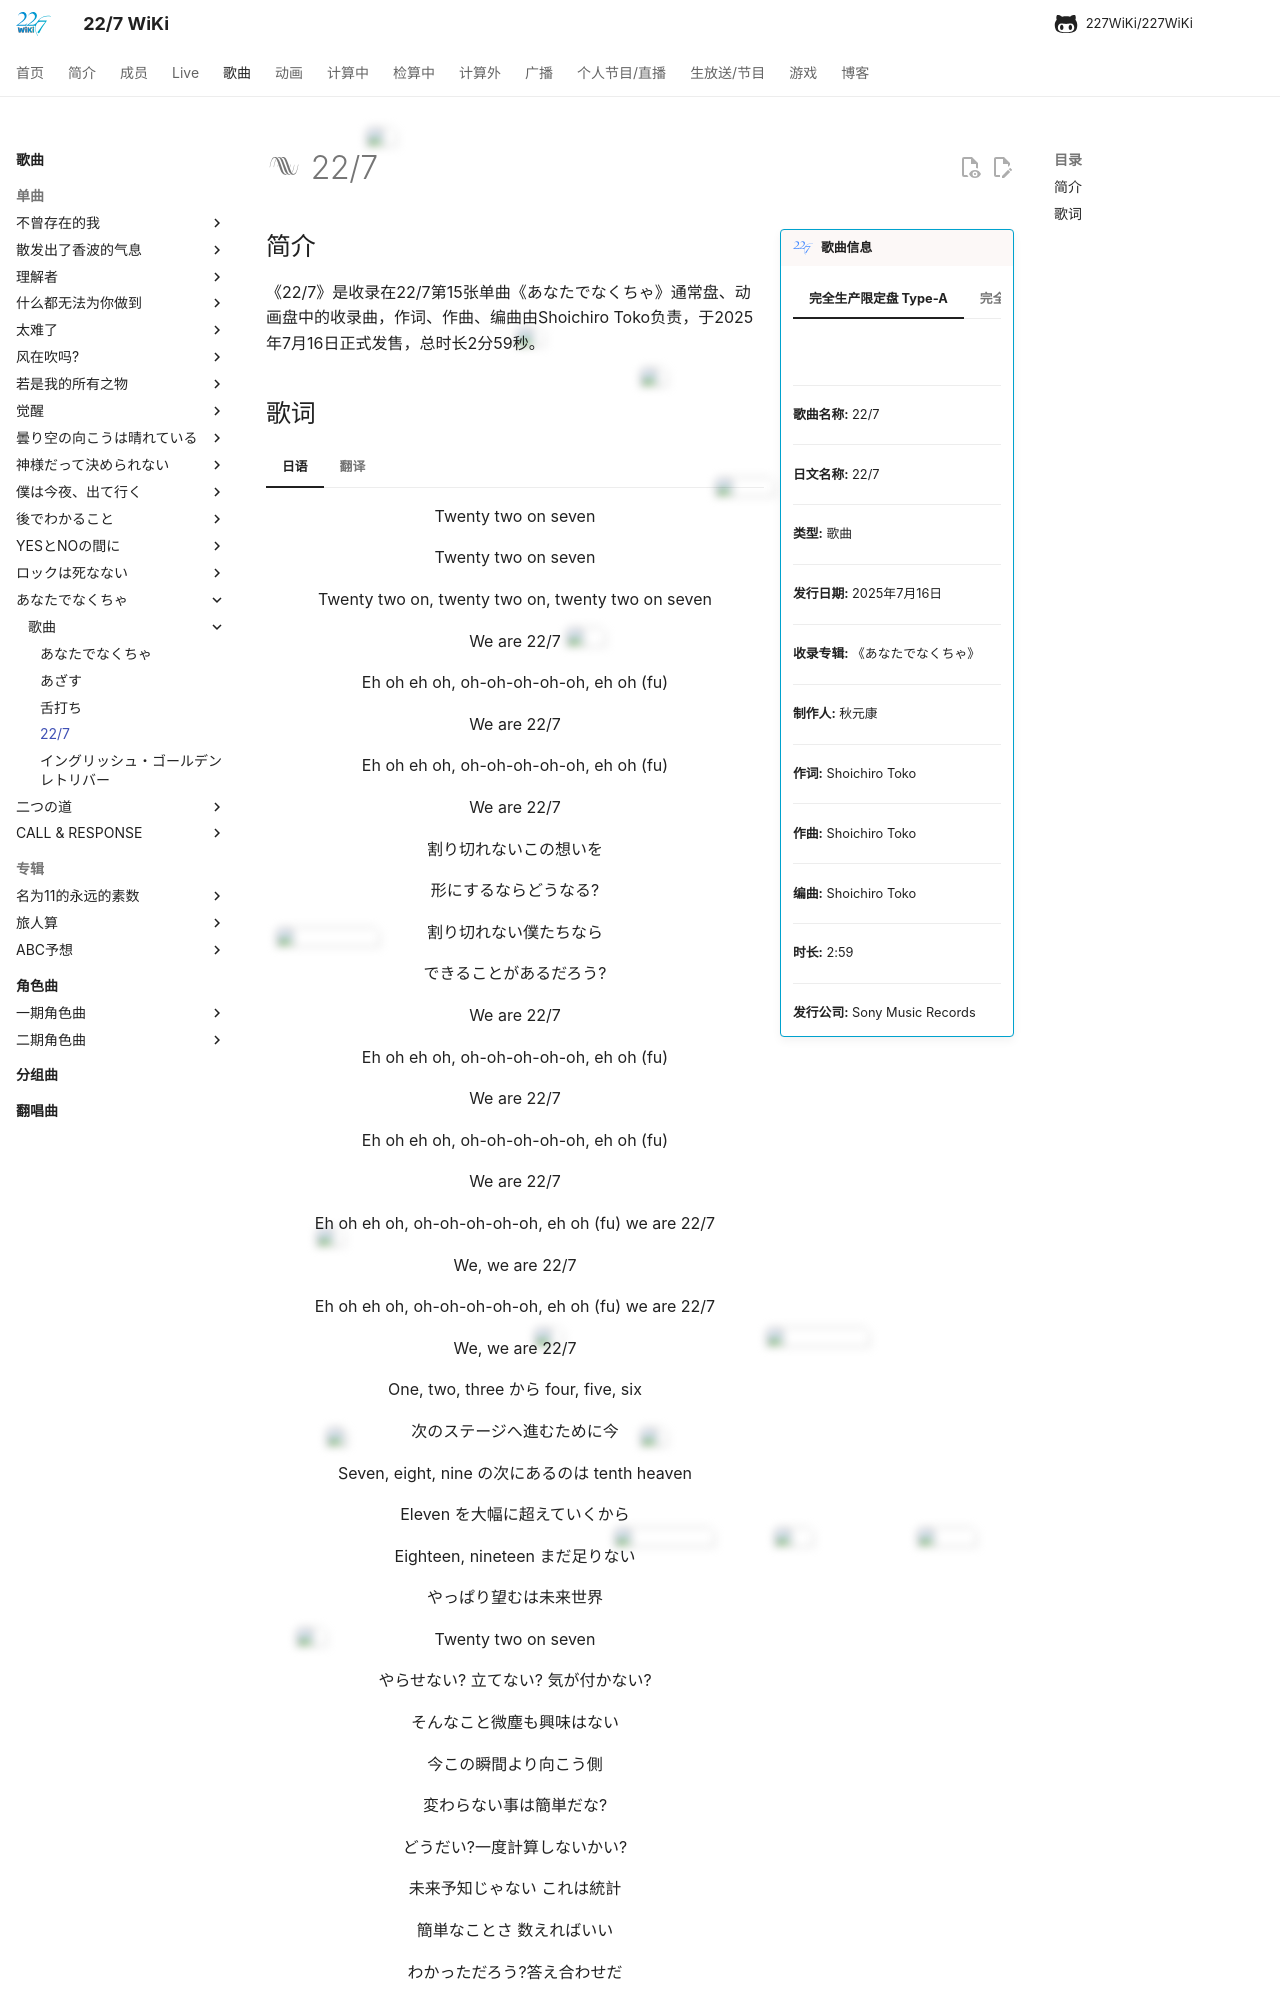

repository: 227WiKi/227WiKi · page: songs/single/15th/song-4/index.html · generator: mkdocs

---
title: 歌曲 -  22/7
template: comment.html
---
# :pack-hires: 22/7

!!! general inline end "歌曲信息"

    === "完全生产限定盘 Type-A"
        ![](https://res.227wiki.eu.org/music/singles/15th-single-cover.jpg)
    === "完全生产限定盘 Type-B"
        ![](https://nananiji.zzzhxxx.top/assets/photo/songs/single/15th-2.jpg)
    === "通常盘"
        ![](https://nananiji.zzzhxxx.top/assets/photo/songs/single/15th-3.jpg)
    === "动画盘"
        ![](https://nananiji.zzzhxxx.top/assets/photo/songs/single/15th-4.jpg)
    === "写真集盘"
        ![](https://nananiji.zzzhxxx.top/assets/photo/songs/single/15th-5.jpg)
    --------
    
    <b>歌曲名称:</b> 22/7

    --------

    <b>日文名称:</b> 22/7

    ---------
    
    <b>类型:</b> 歌曲

    --------
    
    <b>发行日期:</b> 2025年7月16日

    --------

    <b>收录专辑:</b> 《あなたでなくちゃ》

    --------

    <b>制作人:</b> 秋元康

    --------

    <b>作词:</b> Shoichiro Toko

    --------

    <b>作曲:</b> Shoichiro Toko

    --------

    <b>编曲:</b> Shoichiro Toko

    --------

    <b>时长:</b> 2:59
    
    --------

    <b>发行公司:</b> Sony Music Records

## 简介

《22/7》是收录在22/7第15张单曲《あなたでなくちゃ》通常盘、动画盘中的收录曲，作词、作曲、编曲由Shoichiro Toko负责，于2025年7月16日正式发售，总时长2分59秒。
